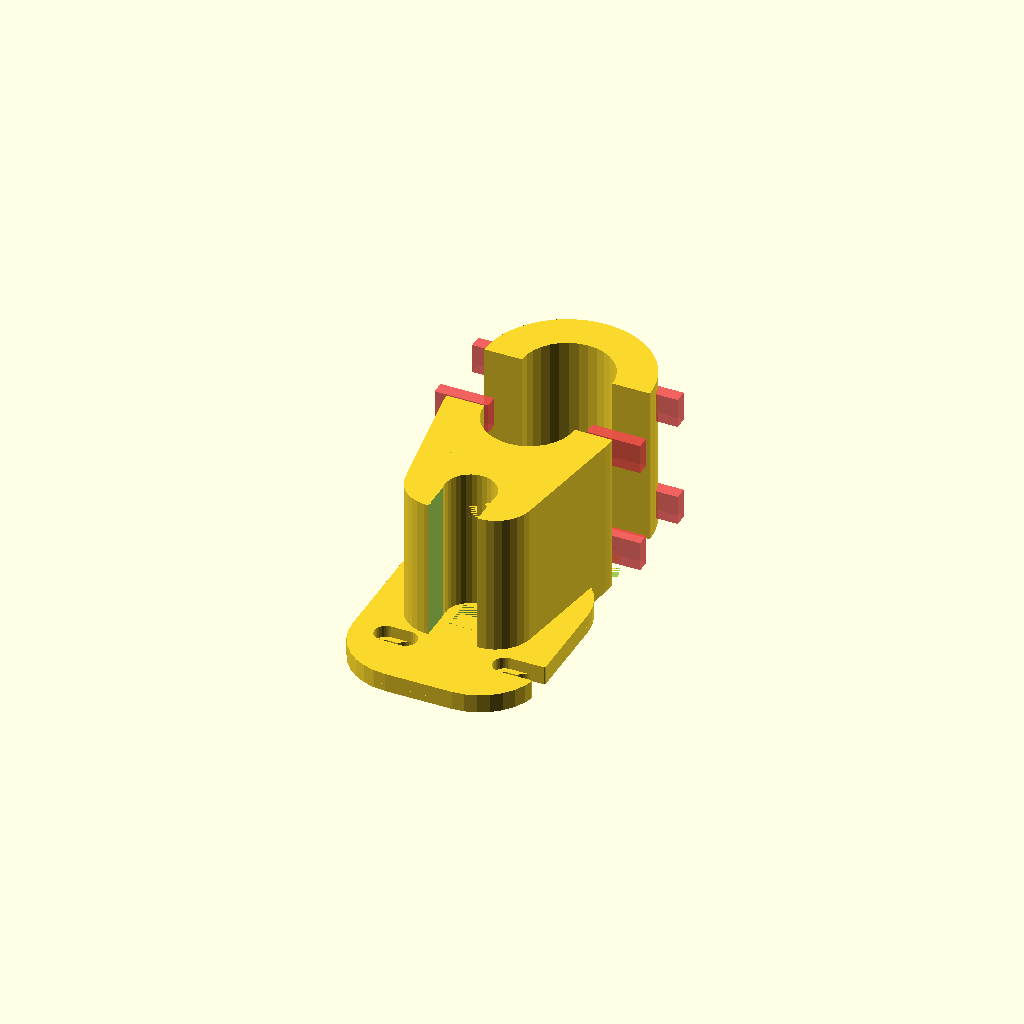
Cell 1 — every parameter at its default value.
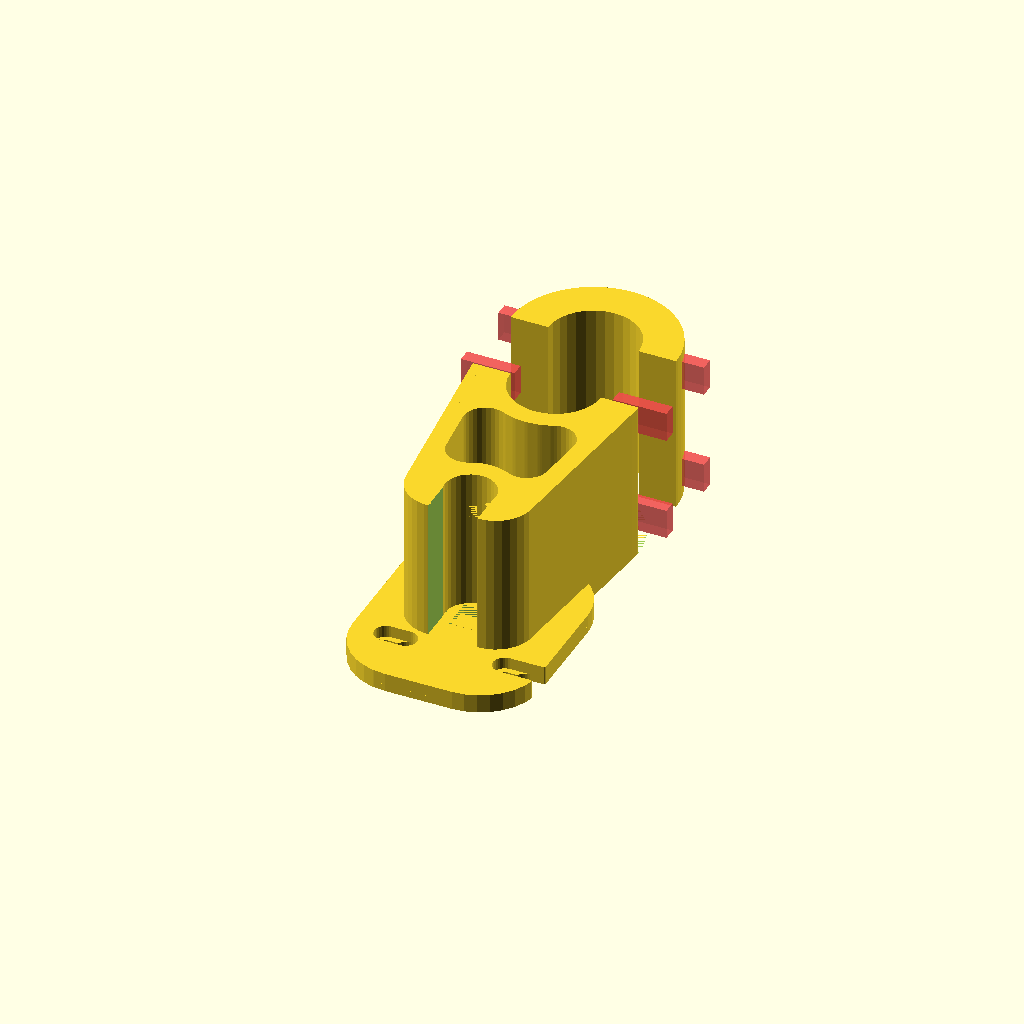
Cell 2 — rod_stand_dist set to 21, the other parameters unchanged.
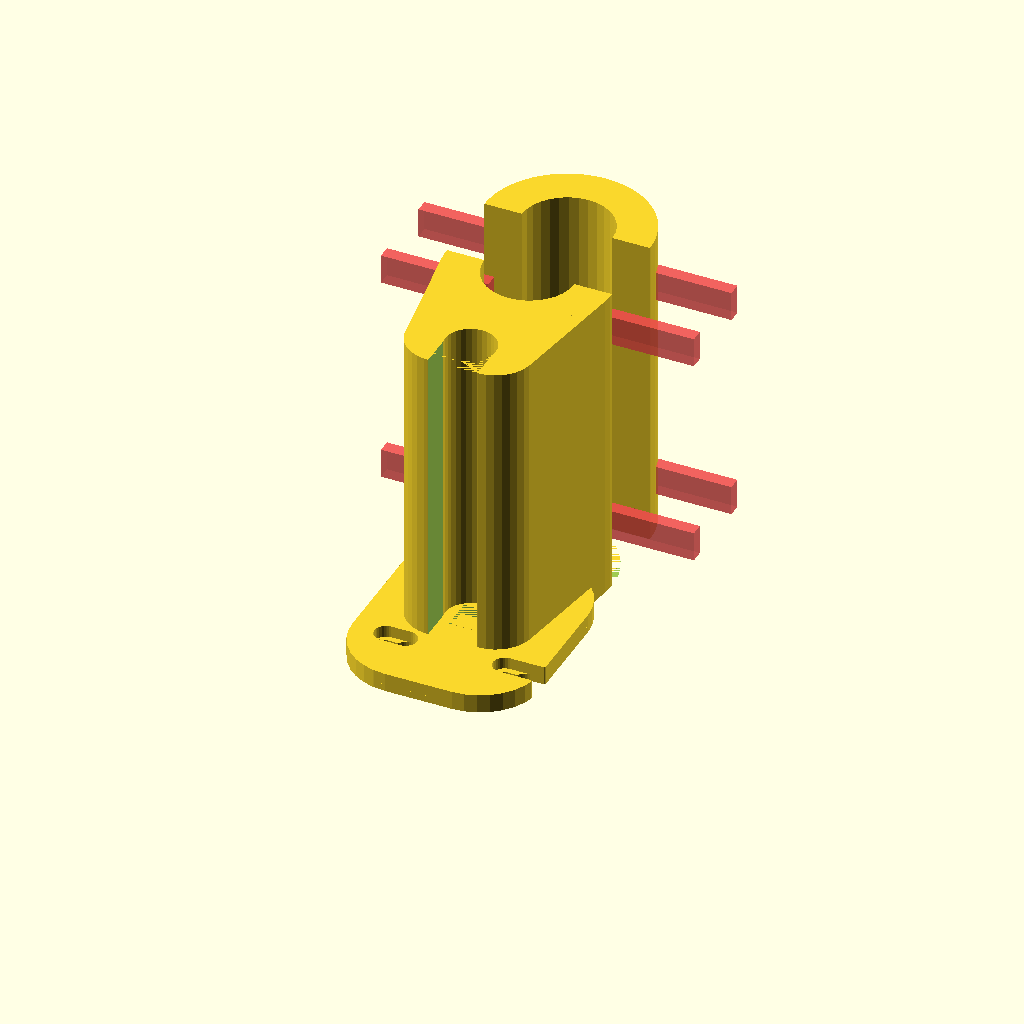
Cell 3: the same model with clip_len = 60.
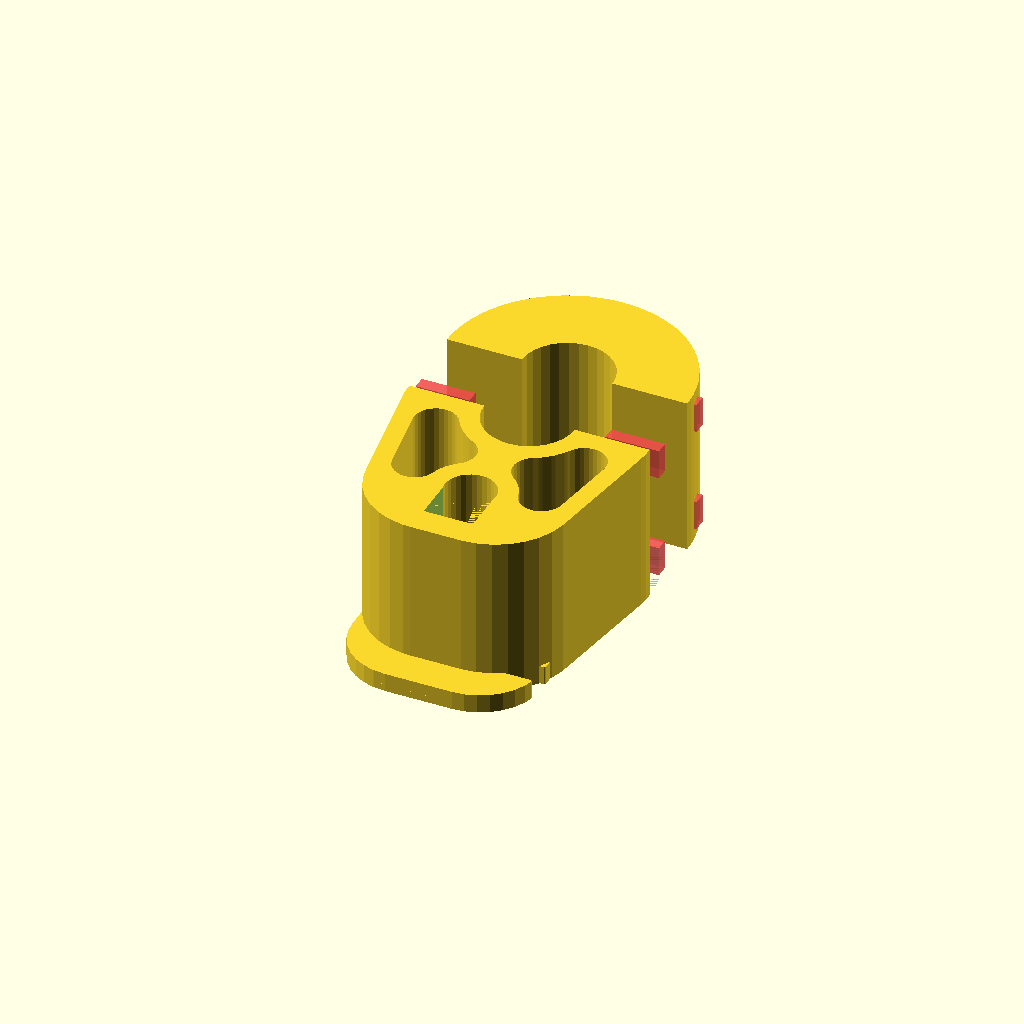
Cell 4: clip_thick = 14 (everything else at default).
All cells are drawn from one camera (rotation 55°, 0°, 25°, orthographic, colour scheme Cornfield), so only the parameter changes between them.
Source of the model, car_mirror_clip.scad:
// Bike kickstand clip

//$fn=64;

include <dashcam_mirror_mount.scad>

stand_dia = 9.2+0.25;
rod_rect_dia = 16.6+0.25;
rod_vert_dia = rod_rect_dia;//27.3+0.25;
rod_stand_dist = 10.5;
clip_len = 30.0;
clip_thick = 7.0;

light_rounding = 4.0;
cutouts = 3.5;

module stand_2d() {
    circle(d=stand_dia);
}

module rod_2d() {
    hull() {
        circle(d=rod_rect_dia);
        translate([rod_vert_dia-rod_rect_dia,0])
        circle(d=rod_rect_dia);
    }
}

module rod_stand_holes_2d() {
    stand_2d();
    translate([rod_rect_dia/2+stand_dia/2+rod_stand_dist,0])
    rod_2d();
}

module rod_stand_holes_3d() {
    linear_extrude(clip_len)
    rod_stand_holes_2d();
}

module holes_hulled() {
    hull() {
        offset(clip_thick)
        difference() {
        stand_2d();
        translate([-rod_rect_dia/2,0])
        square([rod_rect_dia,rod_rect_dia],center=true);
        }
        translate([rod_rect_dia/2+stand_dia/2+rod_stand_dist,0])
        offset(clip_thick)
        rod_2d();
    }
}

module holes_diffed() {
    difference() {
        holes_hulled();
        rod_stand_holes_2d();
    }
}

module holes_diffed_lighter() {
    difference() {
        holes_diffed();
        offset(light_rounding) offset(-light_rounding)
        offset(-cutouts) holes_diffed();
    }
}

module kickstand_clip_solid() {
    difference() {
        linear_extrude(clip_len, convexity=6)
        holes_diffed_lighter();
        linear_extrude(clip_len)
        translate([-rod_rect_dia/4,0])
        square([rod_rect_dia/2+0.75,rod_rect_dia/2+0.75],center=true);
    }
}

//kickstand_clip_solid();

m3_shaft_len = 10.0;
m3_shaft_dia = 2.8;
m3_head_dia = 5.3;
m3_head_len = 3.0+10.0;
m3_nut_h = 2.4;
m3_nut_len = 5.55;
module m3_screw() {
    translate([0,0,-m3_shaft_len])
    union() {
    translate([0,0,m3_shaft_len])
    linear_extrude(m3_head_len)
    circle(m3_head_dia/2);
    linear_extrude(m3_shaft_len)
    circle(m3_shaft_dia/2);
    rotate([90,-90,0])
    translate([m3_nut_h/2,0,-m3_nut_len/2])
    #linear_extrude(clip_len/3)
    square([m3_nut_h,m3_nut_len],center=true);
    }
}

//m3_screw();

module m3_screw_holes() {
    translate([rod_rect_dia+stand_dia+rod_stand_dist,0,0]) {
    translate([0,rod_rect_dia/2+clip_thick/2,clip_len/6])
    rotate([0,-90,180])
    m3_screw();
    translate([0,-rod_rect_dia/2-clip_thick/2,clip_len/6])
    rotate([0,90,0])
    m3_screw();
    translate([0,rod_rect_dia/2+clip_thick/2,5*clip_len/6])
    rotate([0,-90,180])
    m3_screw();
    translate([0,-rod_rect_dia/2-clip_thick/2,5*clip_len/6])
    rotate([0,90,0])
    m3_screw();
    }
}

module kickstand_clip() {
    difference() {
    kickstand_clip_solid();
    m3_screw_holes();
    }
}

module separated_kickstand_clip() {
    difference() {
        kickstand_clip();
        translate([stand_dia/2+rod_stand_dist+rod_vert_dia/2,-50,0])
        cube([100,100,100]);
    }
    translate([15,0,0])
    intersection() {
        kickstand_clip();
        translate([stand_dia/2+rod_stand_dist+rod_vert_dia/2,-50,0])
        cube([100,100,100]);
    }
}

rotate([0,0,90])
separated_kickstand_clip();
Parameter table extracted from the source (name, type, default, range or options):
rod_stand_dist: number, default 10.5
clip_len: number, default 30
clip_thick: number, default 7
light_rounding: number, default 4
cutouts: number, default 3.5
